Run: headless pygame with SDL's dummy video driver; simulated clock (each Clock.tick advances the game by its frame time, no real sleeping); random seed 0; keys injected as events and as key.get_pressed() state; no mouse input.
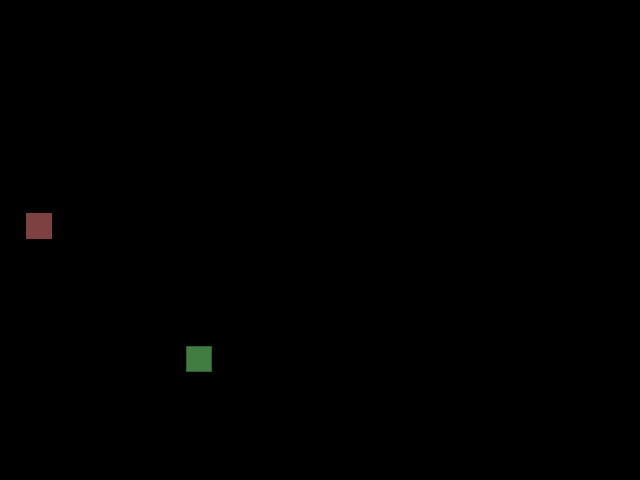
Frame 1 of 4 · flips 1–60 · no input
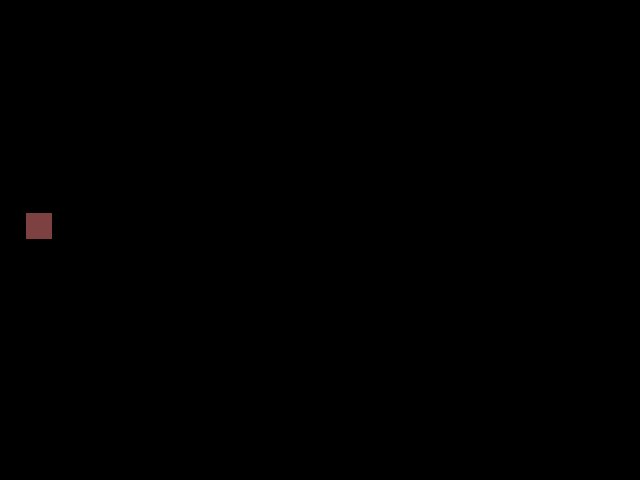
Frame 2 of 4 · flips 61–180 · tapped SPACE, RETURN · held RIGHT (→), D
Frame 3 of 4 · flips 181–300 · held DOWN (↓), S · screen unchanged from frame 2, image omitted
Frame 4 of 4 · flips 301–420 · held LEFT (←), A, UP (↑), W · screen unchanged from frame 3, image omitted

The pygame program that drew these frames:

import math
import random
import pygame
from pygame.locals import *

pygame.init()
screen = pygame.display.set_mode((640,480))
clock = pygame.time.Clock()

mainloop = True
FPS = 30
t = 0.0

# 24 by 18 board
direction = "leftyleft"
snake = [[random.randint(0,23),random.randint(0,17)]]
foodspot = [random.randint(0,23),random.randint(0,17)]

def checksnakeouroboroslikeproperties():
    for i in range(len(snake)):
        for j in range(len(snake)):
            while snake[i] == snake[j]:
                lose()
                break
def checksnakeescapybehaviour():
    for i in range(len(snake)):
        return ["Snake didn't escape",lose()][snake[i][0]<0 or snake[i][0]>23 or snake[i][1]<0 or snake[i][1]>17]
def lose():
    print("Y'lost! Resetting...")
    direction = "leftyleft"
    snake = [[random.randint(0,23),random.randint(0,17)]]
    foodspot = [random.randint(0,23),random.randint(0,17)]
    return "EeEeEeH"
def growsnake():
    newbit = snake[len(snake)-1]
    while direction == "leftyleft":
        newbit = [newbit[0]+1,newbit[1]]
        break
    while direction == "uppityup":
        newbit = [newbit[0],newbit[1]+1]
        break
    while direction == "rightyright":
        newbit = [newbit[0]-1,newbit[1]]
        break
    while direction == "downydown":
        newbit = [newbit[0],newbit[1]-1]
        break
    snake.append(newbit)
def stuff():
    background = pygame.Surface(screen.get_size())
    fs = foodspot
    while snake[0] == fs:
        growsnake()
        fs = [random.randint(0,23),random.randint(0,17)]
        break
    for i in range(len(snake)):
        sx = snake[i][0]
        sy = snake[i][1]
        pygame.draw.rect(background,(65,125,65),pygame.Rect(640*sx/24,480*sy/18,640/24,480/18))
        pygame.draw.rect(background,(45,95,45),pygame.Rect(640*sx/24,480*sy/18,640/24,480/18),1)
    pygame.draw.rect(background,(125,65,65),pygame.Rect(640*fs[0]/24,480*fs[1]/18,640/24,480/18))
    background = background.convert()
    screen.blit(background, (0,0))
    return fs

while mainloop:
    milliseconds = clock.tick(FPS) 
    t += milliseconds / 1000.0 
    for event in pygame.event.get():
        while event.type == pygame.QUIT:
            mainloop = False
            break
        while event.type == pygame.KEYDOWN:
            mainloop = [True,False][event.key == pygame.K_ESCAPE]
            direction = [[[[direction,"downydown"][event.key == pygame.K_d],"rightyright"][event.key == pygame.K_f],"uppityup"][event.key == pygame.K_e],"leftyleft"][event.key == pygame.K_s]
            break
    while int(t*FPS)%12 == 0:
        temp = snake[0]
        for i in range(len(snake)-1,0,-1):
            while len(snake)>1:
                snake[i][0] = snake[i-1][0]
                snake[i][1] = snake[i-1][1]
                break
        while direction == "leftyleft":
            snake[0][0] = temp[0]-1
            snake[0][1] = temp[1]
            break
        while direction == "uppityup":
            snake[0][0] = temp[0]
            snake[0][1] = temp[1]-1
            break
        while direction == "rightyright":
            snake[0][0] = temp[0]+1
            snake[0][1] = temp[1]
            break
        while direction == "downydown":
            snake[0][0] = temp[0]
            snake[0][1] = temp[1]+1
            break
            
        break
    foodspot = stuff()
    text = "FPS: {0:.2f} t: {1:.2f} Use ESDF to move".format(clock.get_fps(), t)
    pygame.display.set_caption(text)
    pygame.display.flip()
pygame.quit()
